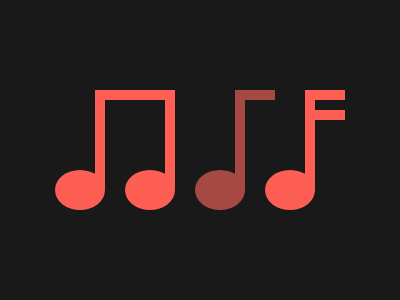

Here is a drawing made with CSS. Write the source that renders it.

<p a><p b><p c><p d>
<style>
  *{
    margin:0;
    background:#191919;
    position:fixed;
    height:10;
  }
  p{
    background:#FE5F55
  }
  [a]{
    width:50;
    height:40;
    border-radius:50%;
    margin:170 55;
    box-shadow:70px 0#FE5F55,140px 0#A64942,210px 0#FE5F55;
  }
  [b]{
    width:10;
    height:100;
    margin:90 95;
    box-shadow:70px 0#FE5F55,140px 0#A64942,210px 0#FE5F55;
  }
  [c]{
    width:80;
    margin:90 95;
  }
  [d]{
    width:40;
    margin:90 305;
    box-shadow:0 20px#FE5F55,-70px 0#A64942;
  }
</style>